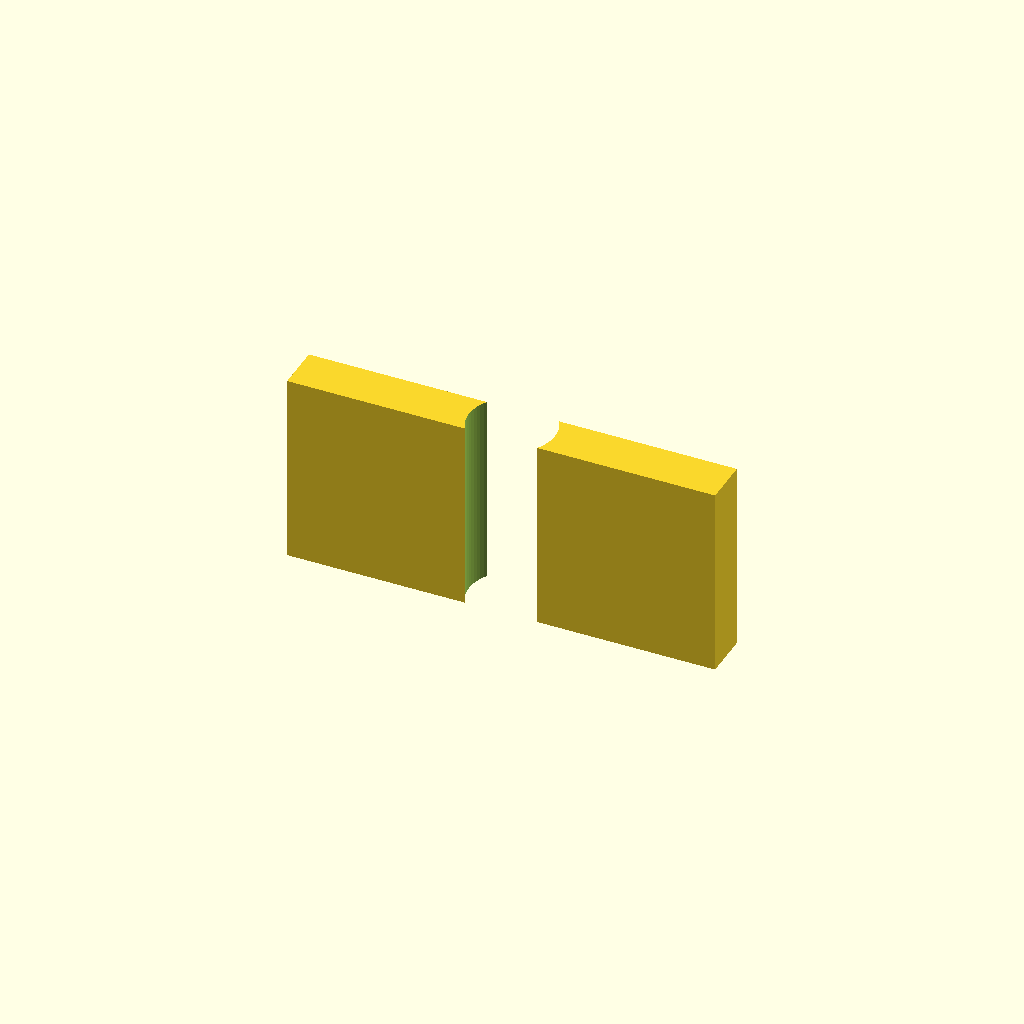
Cell 1 — every parameter at its default value.
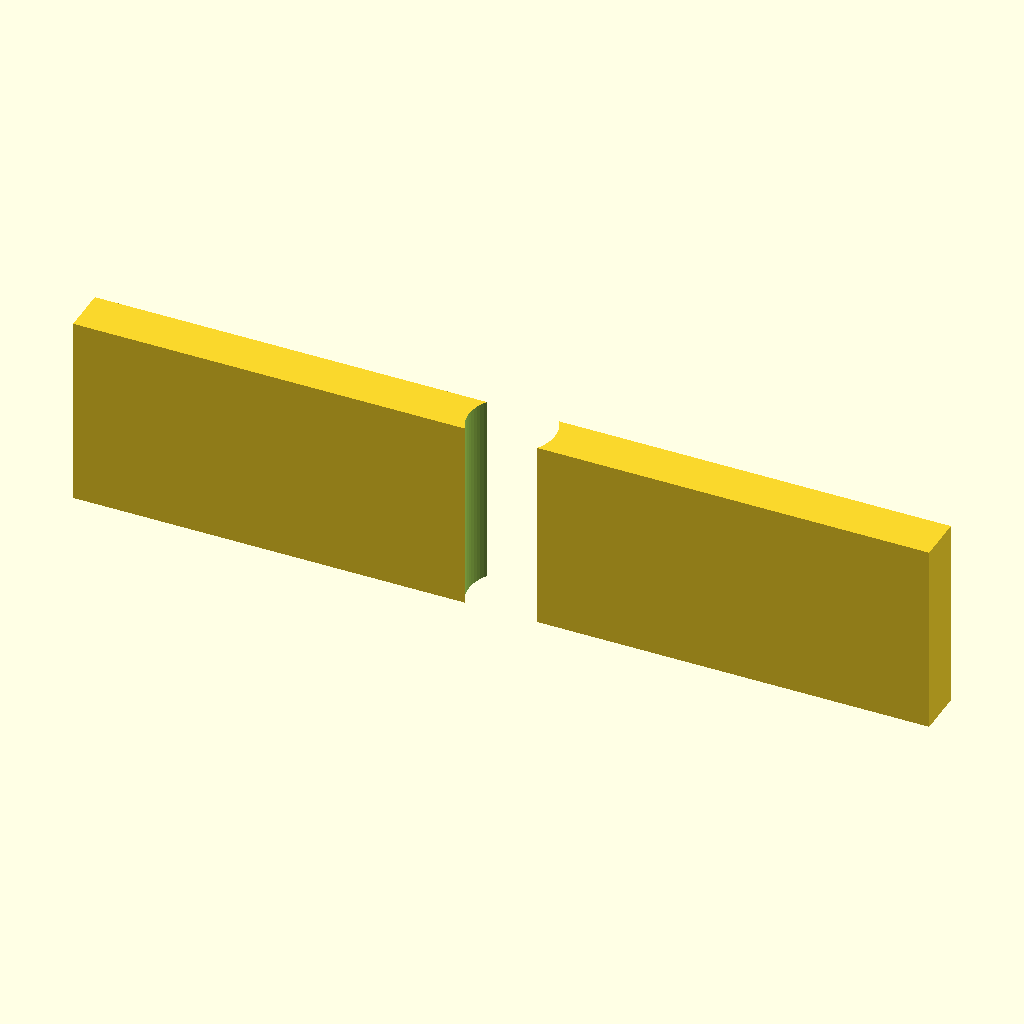
Cell 2: width = 80 (everything else at default).
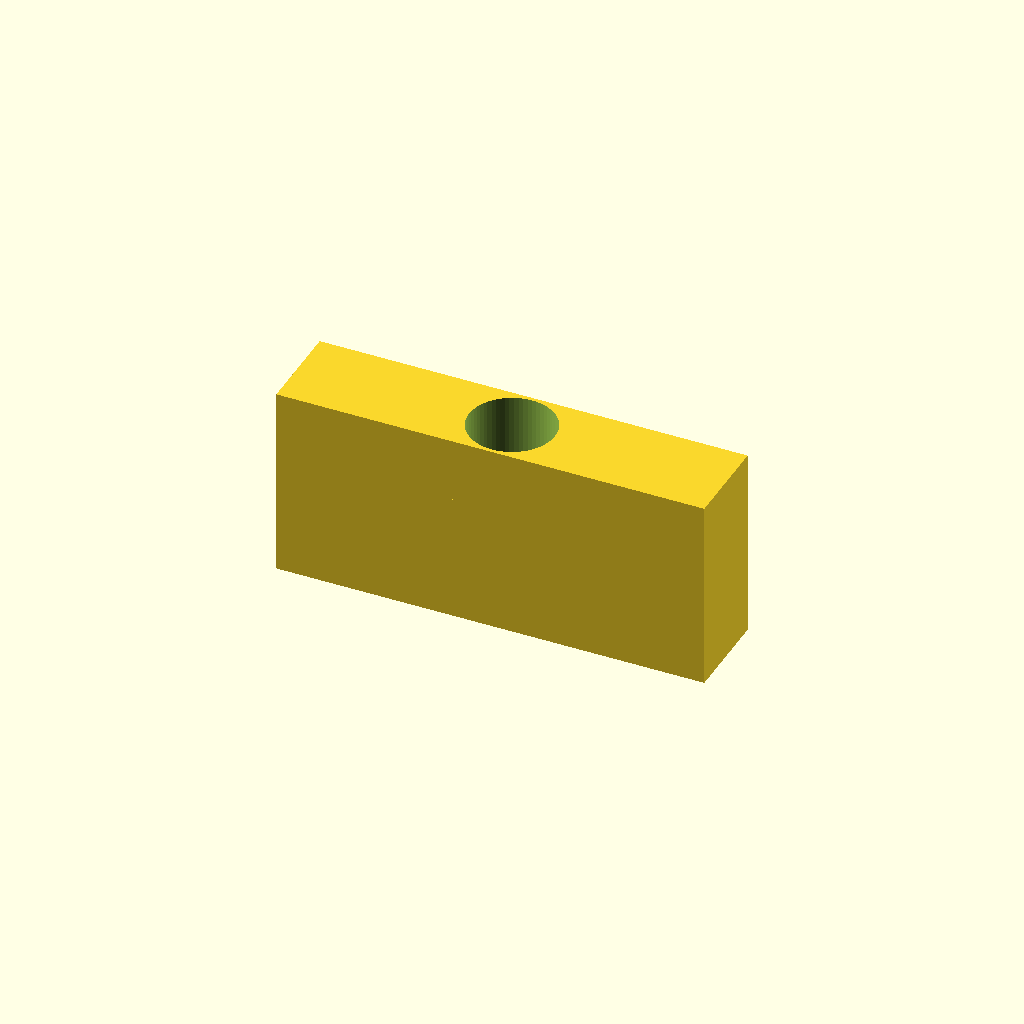
Cell 3: depth = 8.68 (everything else at default).
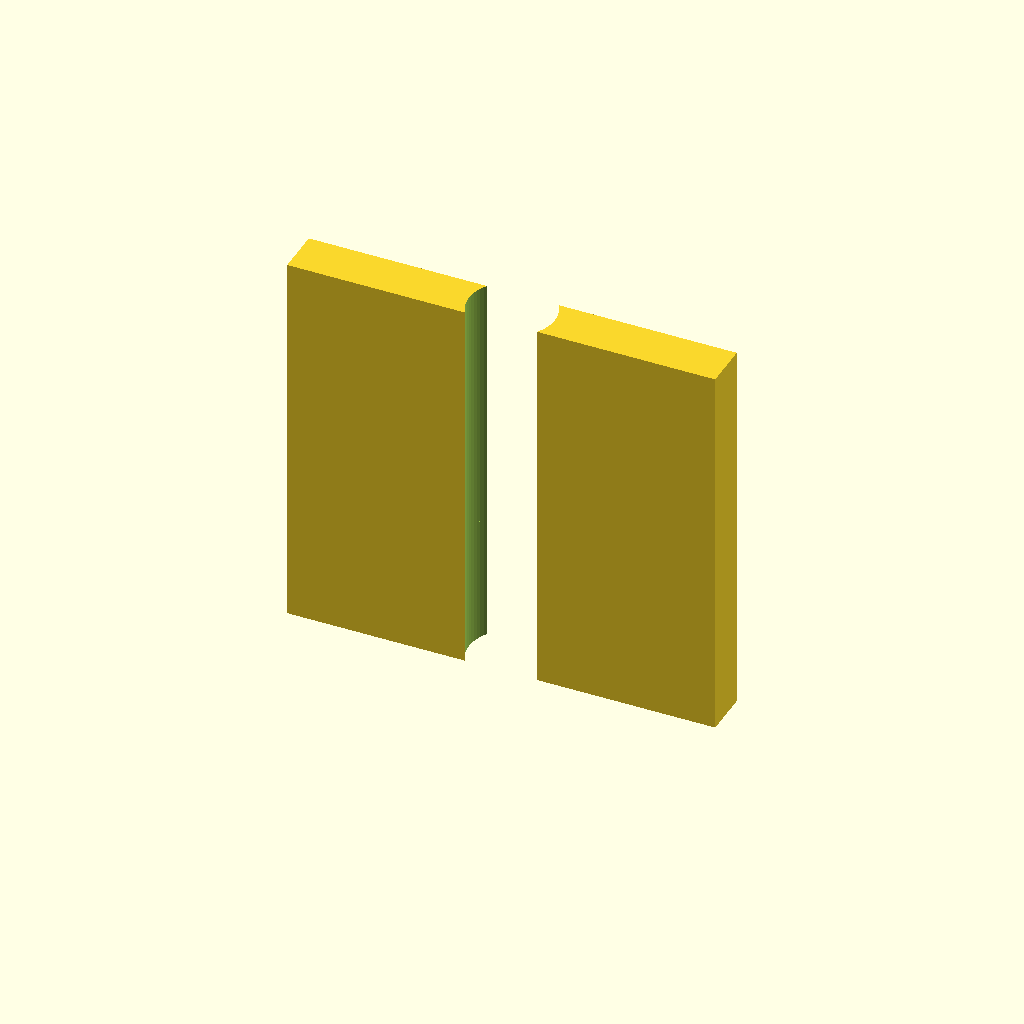
Cell 4: height = 24 (everything else at default).
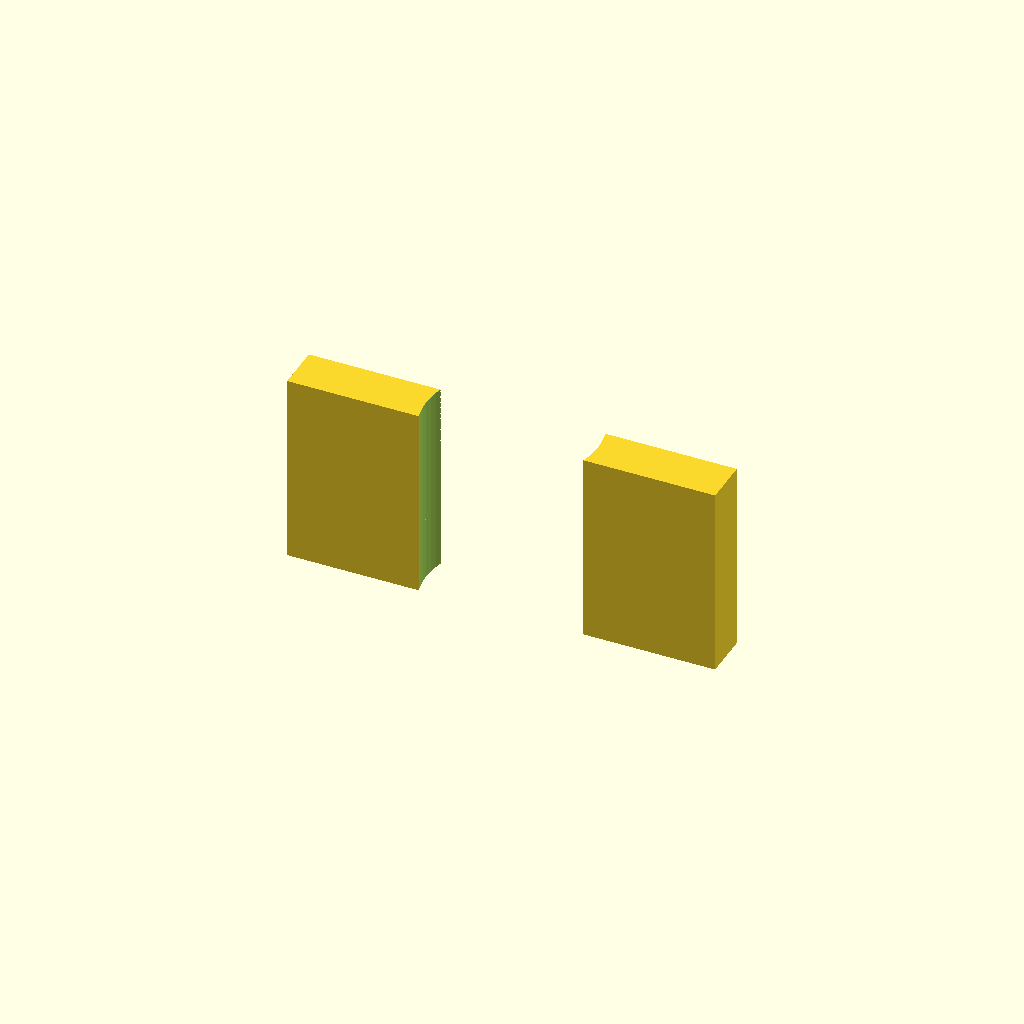
Cell 5 — hole_diameter set to 16, the other parameters unchanged.
One fixed orthographic camera (rotation 55°, 0°, 25°; colour scheme Cornfield) for every cell.
Source of the model, docs/brep/task-17-comparison/runs/ambiguous/openscad/trial-02/model.scad:
/* doodle-meta {"version":1,"parameters":{"width":{"label":"Overall width","description":"Changes the body width","unit":"mm","feature":"body_width"},"depth":{"label":"Overall depth","description":"Changes the body depth","unit":"mm","feature":"body_depth"},"height":{"label":"Overall height","description":"Changes the body height","unit":"mm","feature":"body_height"},"hole_diameter":{"label":"Hole diameter","description":"Changes the diameter of the central through-hole","unit":"mm","feature":"central_hole"}},"features":{"body_width":{"kind":"dimension","axis":"x","label":"Overall width"},"body_depth":{"kind":"dimension","axis":"y","label":"Overall depth"},"body_height":{"kind":"dimension","axis":"z","label":"Overall height"},"central_hole":{"kind":"region","label":"Central through-hole","min":[{"parameter":"width","scale":0.5,"offset":-4.0},{"parameter":"depth","scale":0.5,"offset":-4.0},0],"max":[{"parameter":"width","scale":0.5,"offset":4.0},{"parameter":"depth","scale":0.5,"offset":4.0},{"parameter":"height","scale":1.0,"offset":0}]}}} */

// Top-level parameters (user-editable)
width = 40.0;
depth = 4.34;
height = 12.0;
hole_diameter = 8.0;

// Implementation constants (not user-editable)
$fn = 64;
eps = 0.01;

// Main design
difference() {
    // Base block
    cube([width, depth, height], center=true);
    
    // Central through-hole (axis along Z)
    translate([0, 0, 0])
        cylinder(d=hole_diameter, h=height + 2*eps, center=true);
}

// Shift to sit on build plate (Z=0)
translate([0, 0, height/2])
    difference() {
        // Base block
        cube([width, depth, height], center=true);
        
        // Central through-hole (axis along Z)
        translate([0, 0, 0])
            cylinder(d=hole_diameter, h=height + 2*eps, center=true);
    }
Parameter table extracted from the source (name, type, default, range or options):
width: number, default 40
depth: number, default 4.34
height: number, default 12
hole_diameter: number, default 8
eps: number, default 0.01
